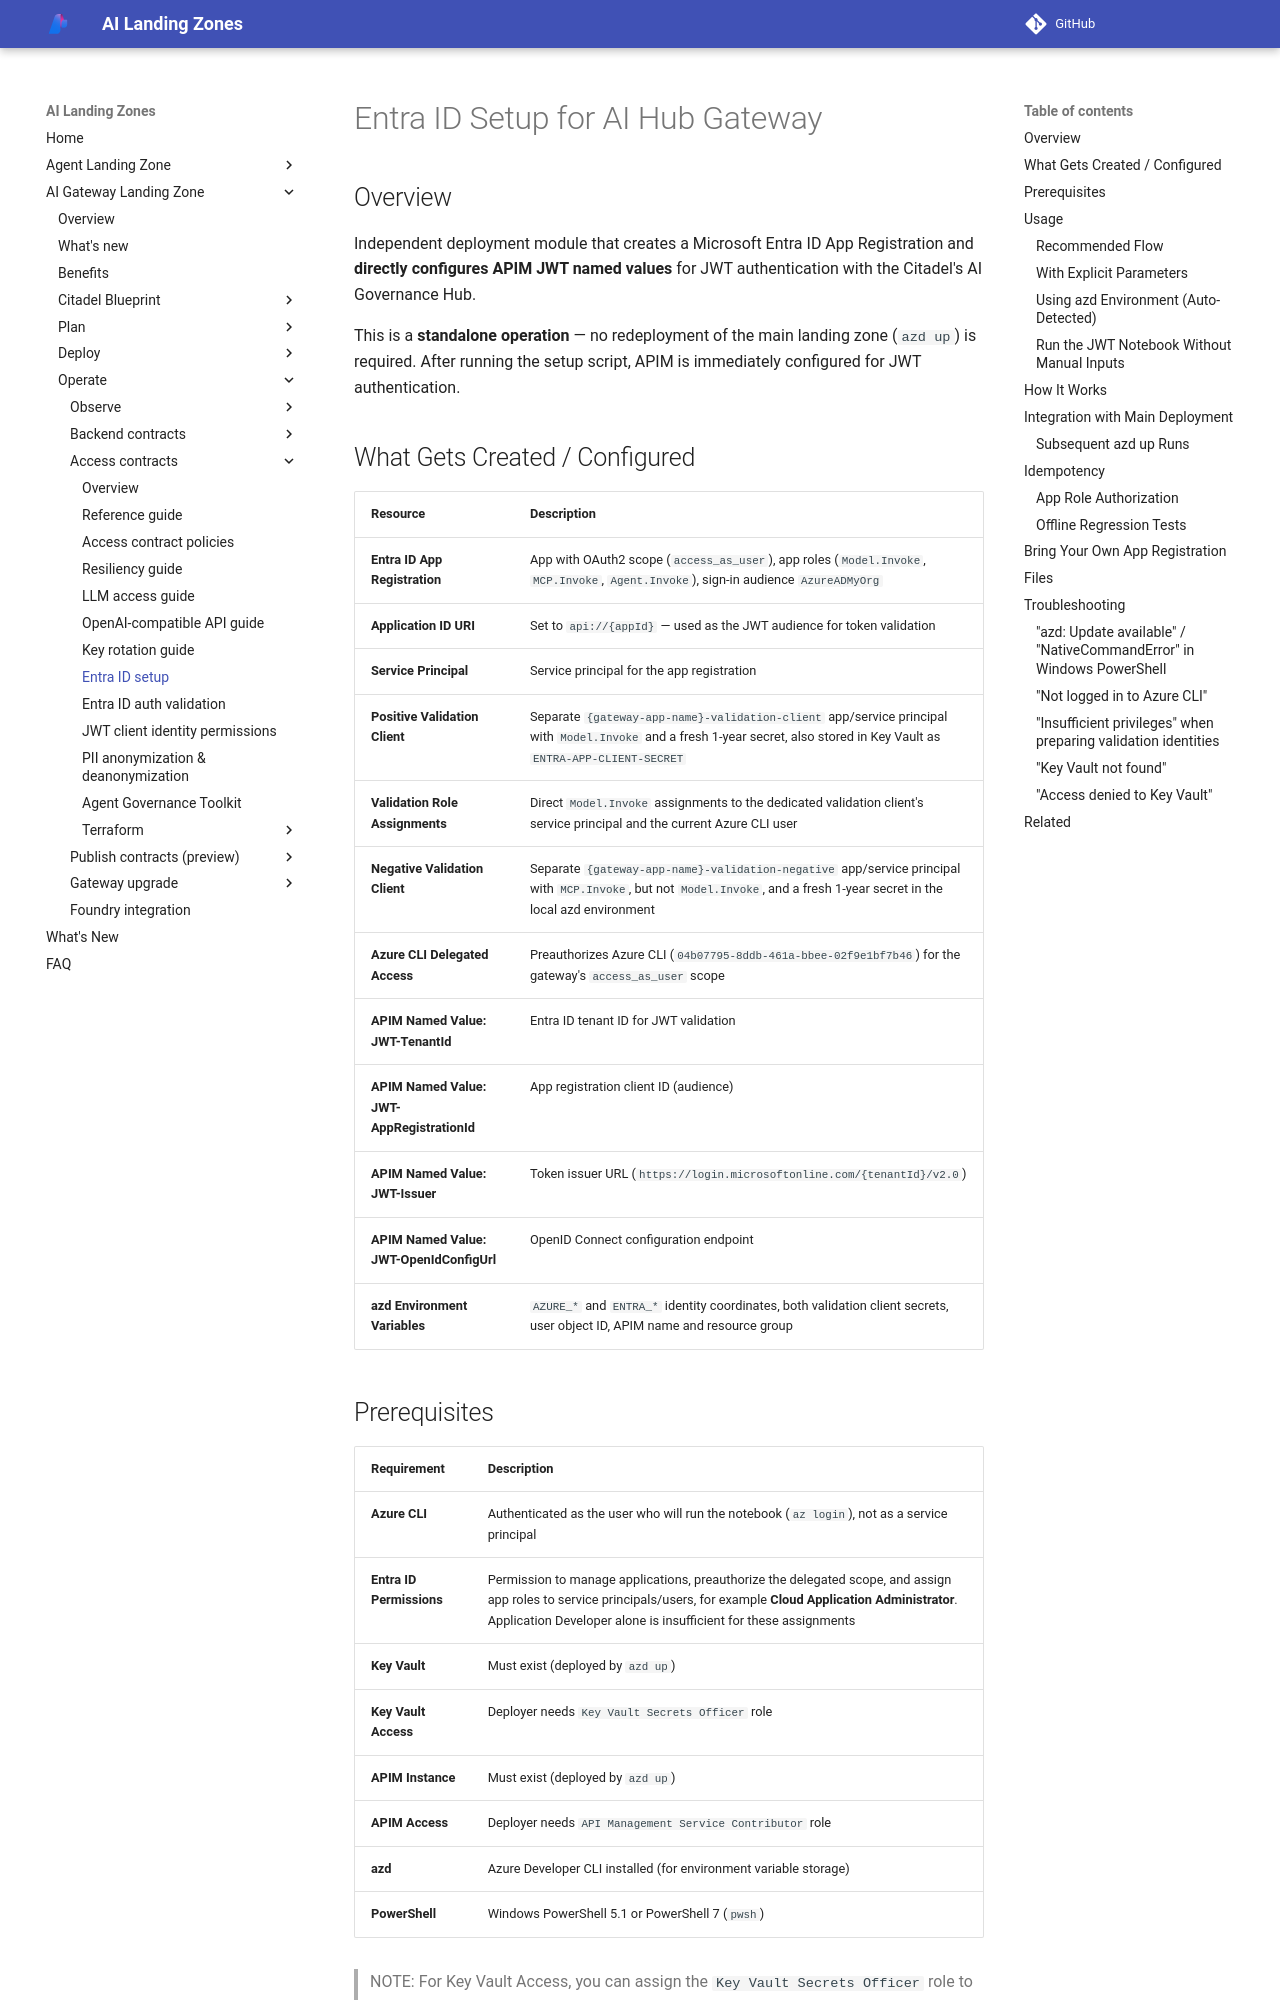

repository: Azure/AI-Landing-Zones · page: ai-gateway-landing-zone/security/entra-id-setup/index.html · generator: mkdocs

---
render_macros: false
---

# Entra ID Setup for AI Hub Gateway

## Overview

Independent deployment module that creates a Microsoft Entra ID App Registration and **directly configures APIM JWT named values** for JWT authentication with the Citadel's AI Governance Hub.

This is a **standalone operation** — no redeployment of the main landing zone (`azd up`) is required. After running the setup script, APIM is immediately configured for JWT authentication.

## What Gets Created / Configured

| Resource | Description |
|----------|-------------|
| **Entra ID App Registration** | App with OAuth2 scope (`access_as_user`), app roles (`Model.Invoke`, `MCP.Invoke`, `Agent.Invoke`), sign-in audience `AzureADMyOrg` |
| **Application ID URI** | Set to `api://{appId}` — used as the JWT audience for token validation |
| **Service Principal** | Service principal for the app registration |
| **Positive Validation Client** | Separate `{gateway-app-name}-validation-client` app/service principal with `Model.Invoke` and a fresh 1-year secret, also stored in Key Vault as `ENTRA-APP-CLIENT-SECRET` |
| **Validation Role Assignments** | Direct `Model.Invoke` assignments to the dedicated validation client's service principal and the current Azure CLI user |
| **Negative Validation Client** | Separate `{gateway-app-name}-validation-negative` app/service principal with `MCP.Invoke`, but not `Model.Invoke`, and a fresh 1-year secret in the local azd environment |
| **Azure CLI Delegated Access** | Preauthorizes Azure CLI (`04b07795-8ddb-461a-bbee-02f9e1bf7b46`) for the gateway's `access_as_user` scope |
| **APIM Named Value: JWT-TenantId** | Entra ID tenant ID for JWT validation |
| **APIM Named Value: JWT-AppRegistrationId** | App registration client ID (audience) |
| **APIM Named Value: JWT-Issuer** | Token issuer URL (`https://login.microsoftonline.com/{tenantId}/v2.0`) |
| **APIM Named Value: JWT-OpenIdConfigUrl** | OpenID Connect configuration endpoint |
| **azd Environment Variables** | `AZURE_*` and `ENTRA_*` identity coordinates, both validation client secrets, user object ID, APIM name and resource group |

## Prerequisites

| Requirement | Description |
|-------------|-------------|
| **Azure CLI** | Authenticated as the user who will run the notebook (`az login`), not as a service principal |
| **Entra ID Permissions** | Permission to manage applications, preauthorize the delegated scope, and assign app roles to service principals/users, for example **Cloud Application Administrator**. Application Developer alone is insufficient for these assignments |
| **Key Vault** | Must exist (deployed by `azd up`) |
| **Key Vault Access** | Deployer needs `Key Vault Secrets Officer` role |
| **APIM Instance** | Must exist (deployed by `azd up`) |
| **APIM Access** | Deployer needs `API Management Service Contributor` role |
| **azd** | Azure Developer CLI installed (for environment variable storage) |
| **PowerShell** | Windows PowerShell 5.1 or PowerShell 7 (`pwsh`) |

> NOTE: For Key Vault Access, you can assign the `Key Vault Secrets Officer` role to your user account on the Key Vault. 
>
> - The main deployment does not automatically assign this role. The following command show example execution ```az role assignment create --role "Key Vault Secrets Officer" --assignee "REPLACE@TENANT.onmicrosoft.com" --scope (az keyvault show --name kv-REPLACE --query id --output tsv)```
> - Azure Key Vault public network access is disabled by default. Ensure you can access Key Vault from the machine that will run the setup script. You may need to enable public network access temporarily or run the script from a VM with access to the Key Vault.

## Usage
